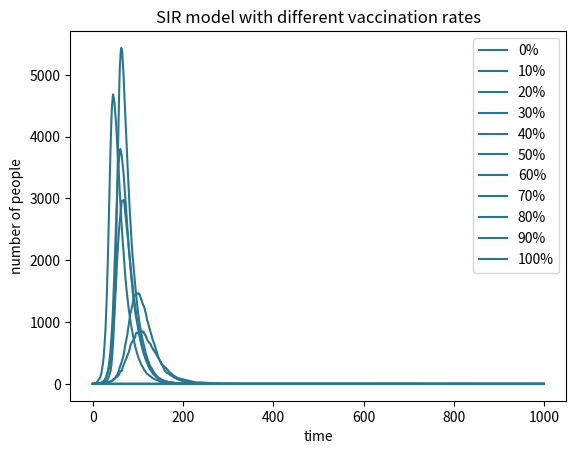

Recreate this plot in Python.
# -*- coding: utf-8 -*-
"""
Created on Tue May 12 09:04:57 2020

[redacted]
"""

# import libraries
import numpy as np
import matplotlib.pyplot as plt
from matplotlib import cm
# define basic variables
N = 10000 # the total number of people in the population
beta = 0.3 # infection probability
gamma = 0.05 # recovery probability
t = 1000 # time points
S = [9999]
I = [1]
R = [0]
p=[0]
result_1 = []
result_2 = []
r = [0,10,20,30,40,50,60,70,80,90,100] # different vaccination rates
# Simulation
for v in range(0,11):
    p = [0]
    I = [1]
    S = [9999-r[v]*100]
    if S[0] < 0:
        S = [0]
        I = [0]
    s = str(r[v])+'%'
    for i in range(0,t):
        result_1 = np.random.choice(range(2),S[i],p=[1-beta*(I[i]/N),beta*(I[i]/N)])
        n1 = np.sum(result_1 == 1)
        result_2 = np.random.choice(range(2),I[i],p=[1-gamma,gamma])
        n2 = np.sum(result_2 == 1)
        S.append(S[i]-n1)
        I.append(I[i]+n1-n2)
        R.append(R[i]+n2)
        p.append(i)
#mapping
    plt.plot(p, I, label=s,color=cm.viridis(100))
plt.legend(loc = 'upper right')
plt.xlabel('time')
plt.ylabel('number of people')
plt.title('SIR model with different vaccination rates')
plt.show()